Photos from the image-classification dataset "data_small" in the GitHub repository kmsumanth1/Computer-Vision-Based-Food-Recognition-and-Personalized-Nutrition-Tracking-System. Its 80 classes are: aloo gobi, aloo methi, aloo mutter, aloo paratha, amritsari kulcha, anda curry, balushahi, banana chips, besan laddu, bhindi masala, biryani, boondi laddu, chaas, chana masala, chapati, chicken pizza, chicken wings, chikki, chivda, chole bhature, dabeli, dal khichdi, dhokla, falooda, fish curry, gajar ka halwa, garlic bread, garlic naan, ghevar, grilled sandwich, gujhia, gulab jamun, hara bhara kabab, idiyappam, idli, jalebi, kaju katli, khakhra, kheer, kulfi, margherita pizza, masala dosa, masala papad, medu vada, misal pav, modak, moong dal halwa, murukku, mysore pak, navratan korma, neer dosa, onion pakoda, palak paneer, paneer masala, paneer pizza, pani puri, paniyaram, papdi chaat, patrode, pav bhaji, pepperoni pizza, phirni, poha, pongal, puri bhaji, rajma chawal, rasgulla, rava dosa, sabudana khichdi, sabudana vada, samosa, seekh kebab, set dosa, sev puri, solkadhi, steamed momo, thali, thukpa, uttapam, vada pav.

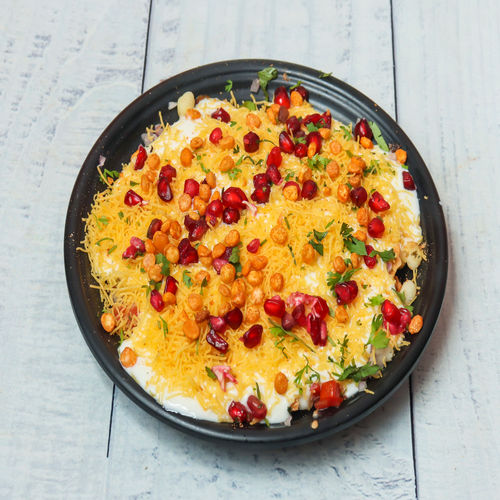
Label: papdi chaat

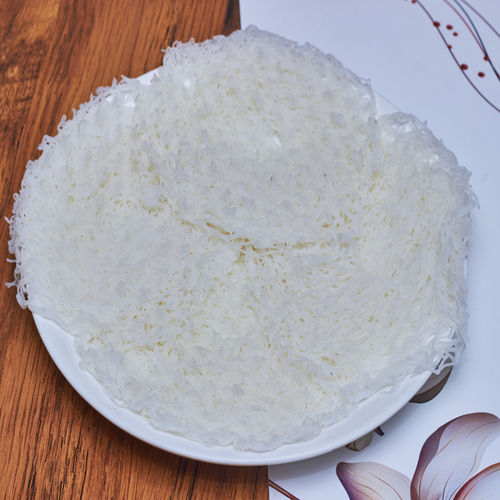
Label: idiyappam

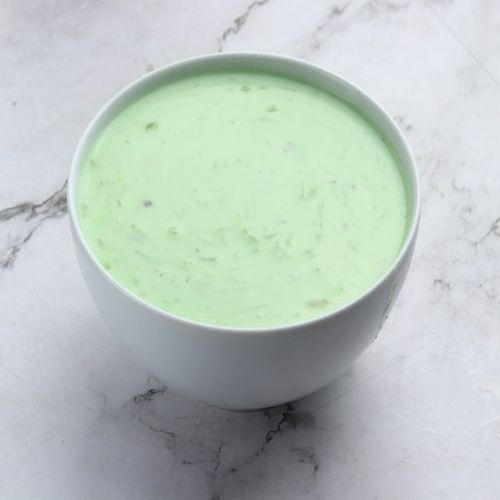
Label: kheer

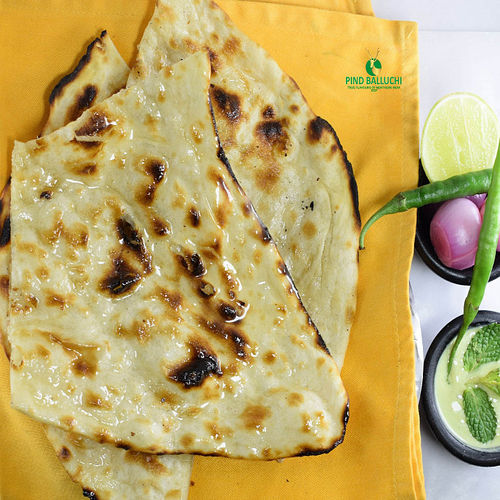
Label: garlic naan

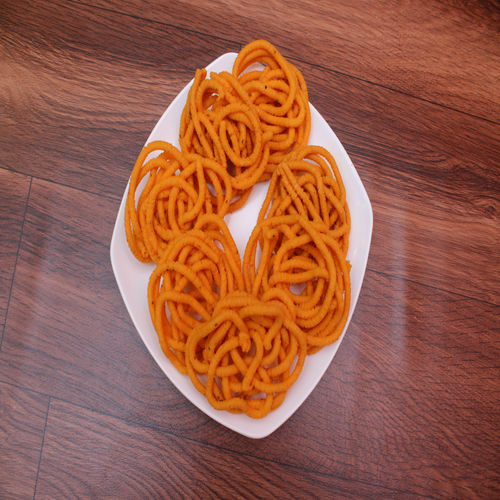
Label: murukku

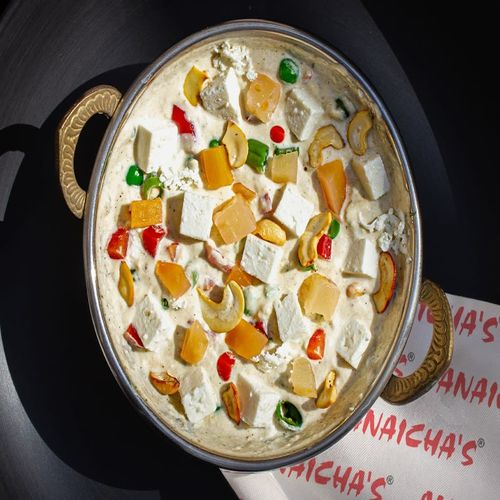
Label: navratan korma
